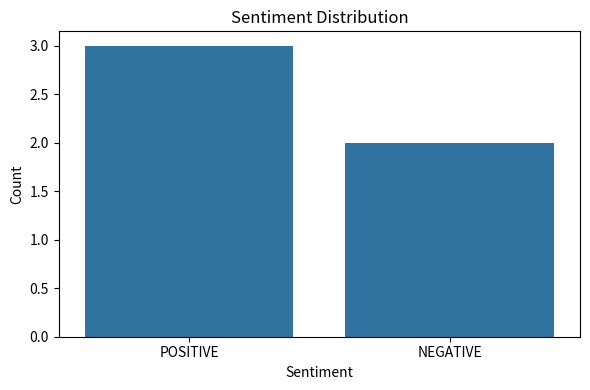
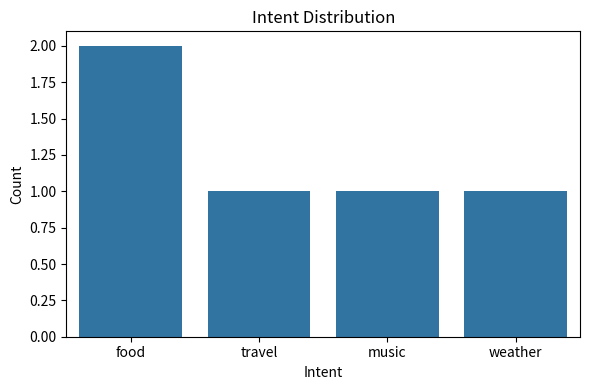

Write Python code to recreate these figures, in order.
import pandas as pd
import matplotlib.pyplot as plt
import seaborn as sns

def plot_sentiment_distribution(df: pd.DataFrame, sentiment_col: str = 'sentiment'):
    plt.figure(figsize=(6,4))
    sns.countplot(x=sentiment_col, data=df)
    plt.title('Sentiment Distribution')
    plt.xlabel('Sentiment')
    plt.ylabel('Count')
    plt.tight_layout()
    plt.show()

def plot_intent_distribution(df: pd.DataFrame, intent_col: str = 'intent'):
    plt.figure(figsize=(6,4))
    sns.countplot(x=intent_col, data=df)
    plt.title('Intent Distribution')
    plt.xlabel('Intent')
    plt.ylabel('Count')
    plt.tight_layout()
    plt.show()

if __name__ == "__main__":
    # Example usage with dummy data
    data = {'sentiment': ['POSITIVE', 'NEGATIVE', 'POSITIVE', 'NEGATIVE', 'POSITIVE'],
            'intent': ['food', 'travel', 'music', 'weather', 'food']}
    df = pd.DataFrame(data)
    plot_sentiment_distribution(df)
    plot_intent_distribution(df)
